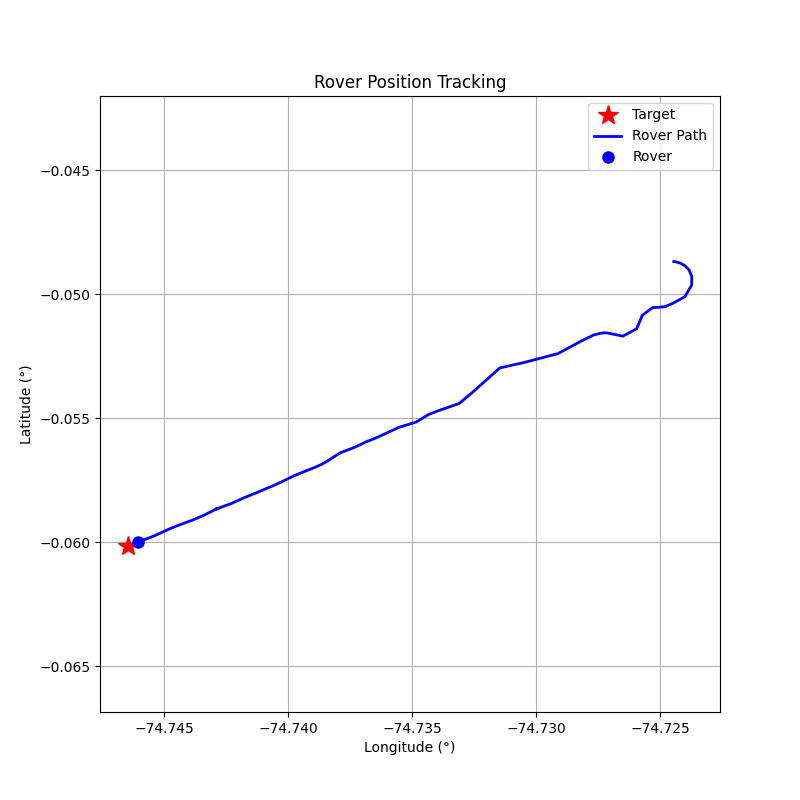

Values plotted in this chart, from the file beside it:
step, timestamp, distance_m, forward_m, right_m, speed_mps, bearing_deg, tool, throttle, steer, brake_strength, duration_s, overridden_by_safety
0, 1774292473, 259.9, -229.7, 121.5, 0.02, 152.1, drive, 0.1, 1, 0, 1, False
1, 1774292475, 260.1, -226.2, 128.5, 0.33, 150.4, drive, 0.1, 1, 0, 1, False
2, 1774292477, 260.9, -209.9, 154.8, 0.61, 143.6, drive, 0.1, 1, 0, 1, False
3, 1774292480, 262, -178.6, 191.6, 0.87, 133, drive, 0.1, 1, 0, 1, False
4, 1774292482, 263.3, -123, 232.8, 1.11, 117.8, drive, 0.1, 1, 0, 1, False
5, 1774292484, 264, -40.79, 260.9, 1.32, 98.89, drive, 0.1, 1, 0, 1, False
6, 1774292486, 263.9, 56.46, 257.8, 1.49, 77.64, drive, 0.3, 1, 0, 1, False
7, 1774292489, 262.3, 161.6, 206.6, 2.11, 51.98, drive, 0.5, 1, 0, 1, False
8, 1774292491, 257.6, 240.3, 92.84, 3.12, 21.12, brake, 0, 0, 15.0, 1.0, True
9, 1774292493, 251.7, 251.4, 11.17, 1.63, 2.54, drive, 0.2, 1, 0, 1, False
10, 1774292496, 248.1, 242.8, -51.13, 1.85, -11.89, drive, 0.2, -1, 0, 1, False
11, 1774292498, 243.2, 242.1, -24.06, 2.18, -5.68, drive, 0.3, -1, 0, 1, False
12, 1774292500, 238, 207.4, 116.8, 2.69, 29.39, drive, 0.2, 1, 0, 1, False
13, 1774292502, 233.5, 204, 113.6, 2.97, 29.12, drive, 0.2, 1, 0, 1, False
14, 1774292505, 226.9, 220, -55.58, 3.17, -14.18, brake, 0, 0, 30, 1, False
15, 1774292507, 222, 174.4, -137.2, 0.16, -38.19, drive, 0.1, -1, 0, 1, False
16, 1774292509, 221.9, 177, -133.8, 0.24, -37.09, drive, 0.1, -1, 0, 1, False
17, 1774292511, 221.3, 186.6, -119.0, 0.46, -32.52, drive, 0.1, -1, 0, 1, False
18, 1774292513, 220.4, 199.8, -92.95, 0.65, -24.94, drive, 0.2, -0.5, 0, 1, False
19, 1774292516, 218.8, 210.8, -58.66, 1.14, -15.55, drive, 0.3, -0.5, 0, 1, False
20, 1774292518, 215.9, 215.2, -17.9, 1.87, -4.75, drive, 0.4, -0.2, 0, 1, False
21, 1774292521, 210.3, 209.3, 19.97, 2.96, 5.45, drive, 0.3, 0.2, 0, 1, False
22, 1774292524, 198.9, 197.9, -19.31, 5.32, -5.57, brake, 0, 0, 50, 1, False
23, 1774292527, 184.2, 179, -43.34, 2.9, -13.61, drive, 0.3, -0.5, 0, 1, False
24, 1774292529, 174.1, 173.8, 8.76, 5.34, 2.88, brake, 0, 0, 50, 1, False
25, 1774292532, 159.4, 151.2, 50.25, 2.84, 18.38, drive, 0.3, 0.5, 0, 1, False
26, 1774292535, 152.2, 151.9, 10.71, 3.1, 4.03, brake, 0, 0, 15.0, 1.0, True
27, 1774292538, 143.4, 142.9, -12.37, 1.56, -4.95, drive, 0.2, -0.5, 0, 1, False
28, 1774292541, 138.6, 138.2, 11.31, 1.95, 4.68, drive, 0.2, 0.5, 0, 1, False
29, 1774292544, 132.4, 132.4, -3.55, 2.41, -1.54, drive, 0.3, -0.2, 0, 1, False
30, 1774292547, 124.8, 124.8, -3.24, 3.16, -1.49, brake, 0, 0, 20, 1, False
31, 1774292549, 116.8, 116.7, 2.86, 1.15, 1.4, drive, 0.2, 0.2, 0, 1, False
32, 1774292552, 114.1, 114, -3.3, 1.57, -1.66, drive, 0.2, -0.2, 0, 1, False
33, 1774292554, 109.8, 109.7, 2.86, 2.13, 1.49, drive, 0.2, 0.2, 0, 1, False
34, 1774292556, 104.4, 104.2, -5.19, 2.69, -2.85, drive, 0.2, -0.3, 0, 1, False
35, 1774292559, 97.77, 97.33, 9.19, 3.2, 5.4, brake, 0, 0, 30, 1, False
36, 1774292561, 91.86, 90.52, 15.63, 0.28, 9.8, drive, 0.1, 0.3, 0, 1, False
37, 1774292563, 91.44, 90.31, 14.32, 0.41, 9.01, drive, 0.1, 0.3, 0, 1, False
38, 1774292566, 90.3, 89.71, 10.28, 0.71, 6.54, drive, 0.1, 0.2, 0, 1, False
39, 1774292568, 88.42, 88.25, 5.52, 1.0, 3.58, drive, 0.2, 0.2, 0, 1, False
40, 1774292570, 85.81, 85.81, -0.46, 1.56, -0.31, drive, 0.3, -0.0, 0, 1, False
41, 1774292573, 81.84, 81.81, -2.17, 2.36, -1.52, drive, 0.3, -0.1, 0, 1, False
42, 1774292575, 75.88, 75.83, 2.54, 3.18, 1.92, brake, 0, 0, 30, 1, False
43, 1774292577, 70.17, 70.06, 4.04, 0.29, 3.3, drive, 0.1, 0.1, 0, 1, False
44, 1774292579, 69.72, 69.63, 3.62, 0.42, 2.98, drive, 0.1, 0.1, 0, 1, False
45, 1774292582, 68.57, 68.52, 2.59, 0.73, 2.16, drive, 0.1, 0.2, 0, 1, False
46, 1774292584, 66.44, 66.44, -0.16, 1.01, -0.14, drive, 0.2, -0.1, 0, 1, False
47, 1774292587, 63.73, 63.73, 0.75, 1.56, 0.67, drive, 0.2, 0.1, 0, 1, False
48, 1774292589, 59.45, 59.44, -0.95, 2.11, -0.91, drive, 0.3, -0.1, 0, 1, False
49, 1774292591, 54.18, 54.16, 1.29, 2.9, 1.36, drive, 0.3, 0.1, 0, 1, False
50, 1774292594, 47.26, 47.24, -1.13, 3.68, -1.37, brake, 0, 0, 50, 1, False
51, 1774292596, 40.31, 40.25, -2.17, 0.16, -3.08, drive, 0.1, -1, 0, 1, False
52, 1774292598, 40.86, 40.72, -3.42, 0.04, -4.81, drive, 0.1, -1, 0, 1, False
53, 1774292600, 40.79, 40.69, -2.95, 0.23, -4.14, drive, 0.1, -1, 0, 1, False
54, 1774292602, 40.12, 40.12, 0.56, 0.48, 0.8, drive, 0.3, 0, 0, 1, False
55, 1774292605, 38.74, 38.63, 3.0, 1.28, 4.44, drive, 0.3, 0.1, 0, 1, False
56, 1774292607, 34.85, 34.81, 1.67, 2.13, 2.75, drive, 0.4, 0.1, 0, 1, False
57, 1774292609, 29.28, 29.28, -0.56, 3.16, -1.09, brake, 0, 0, 30, 1, False
58, 1774292612, 23.95, 23.92, -1.12, 0.35, -2.68, drive, 0.2, -0.1, 0, 1, False
59, 1774292614, 23.25, 23.24, -0.88, 0.72, -2.16, drive, 0.2, -0.1, 0, 1, False
... 5 more rows
